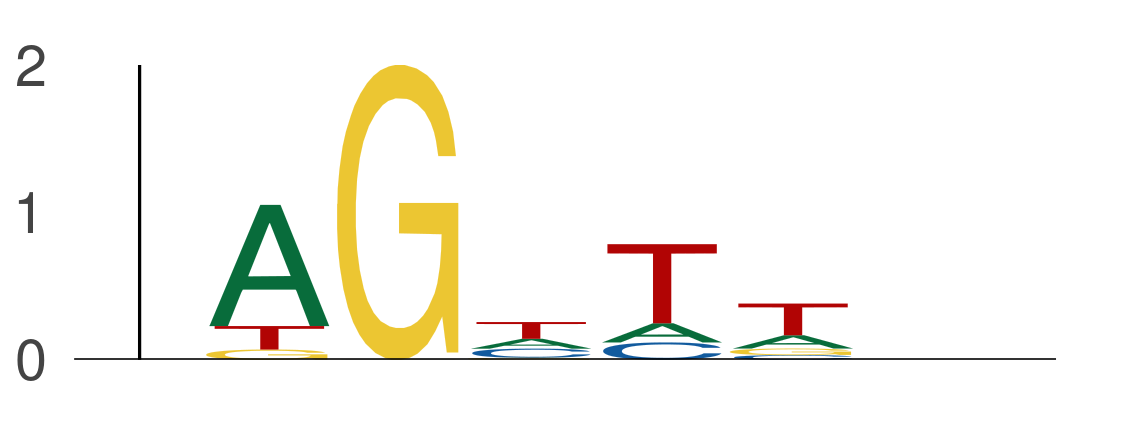

Source data for this figure (header and first rows):
seq_index, start_position, end_position, is_reversed_complement
4699, 44, 49, 0
4699, 24, 29, 0
4699, 30, 35, 0
4699, 8, 13, 0
4699, 52, 57, 0
4575, 37, 42, 0
7143, 21, 26, 0
7143, 46, 51, 0
6072, 44, 49, 0
2287, 14, 19, 0
2287, 57, 62, 0
1702, 51, 56, 0
1702, 22, 27, 0
1955, 34, 39, 0
1955, 42, 47, 0
1955, 11, 16, 0
2349, 50, 55, 0
2349, 40, 45, 0
2349, 56, 61, 0
7684, 45, 50, 0
5974, 11, 16, 0
5974, 48, 53, 0
5974, 61, 66, 0
3405, 39, 44, 0
2840, 13, 18, 0
2875, 49, 54, 0
686, 43, 48, 0
686, 16, 21, 0
7352, 34, 39, 0
1089, 29, 34, 0
7271, 54, 59, 0
7271, 23, 28, 0
7271, 16, 21, 0
7271, 47, 52, 0
2014, 21, 26, 0
2014, 48, 53, 0
2014, 20, 25, 0
2014, 70, 75, 0
2014, 75, 80, 0
3292, 15, 20, 0
3292, 66, 71, 0
3292, 59, 64, 0
3292, 45, 50, 0
3292, 39, 44, 0
3219, 54, 59, 0
4887, 57, 62, 0
1265, 48, 53, 0
1265, 30, 35, 0
1265, 71, 76, 0
7343, 8, 13, 0
7343, 29, 34, 0
7343, 13, 18, 0
7450, 26, 31, 0
1822, 33, 38, 0
1822, 12, 17, 0
6651, 49, 54, 0
6651, 28, 33, 0
4029, 31, 36, 0
4029, 53, 58, 0
4029, 25, 30, 0
... 16,275 more rows
